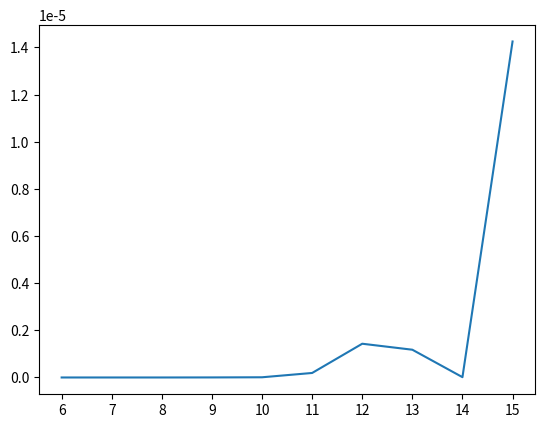

This figure's Python source:
import math
import matplotlib.pyplot as plt
import matplotlib.ticker as mtick
import numpy as np
t,v = [],[]
def inf(a):
    sum = -1
    for i in a:
        s = 0
        for j in i:
            s += abs(j)
        if s > sum:
            sum = s
    return sum
for h in range(6,16):
    n = h
    true_vec = [1 for i in range(n)]
    A = []
    for i in range(1,n+1):
        xi = []
        for j in range(1,n+1):
            xi.append(5/(i+2*j-1))
        A.append(xi)
    H = np.linalg.solve(A,list(map(sum,A)))
    v.append(n)
    t.append(math.sqrt(sum(true_vec-H)**2))
    #print(n)
    # H = np.linalg.solve(A,np.dot(A,x))
    # print("$" + "\\" + "begin{bmatrix}")
    # for z in range(len(H)):
    #    print(str(H[z][0]) + " & " + "\\" + "\\ ",end='')
    # print("\end{bmatrix}$")
    # print("\\" + "\\")
plt.plot(v,t)
plt.xticks(np.arange(min(v),max(v)+1,1))
plt.show()
